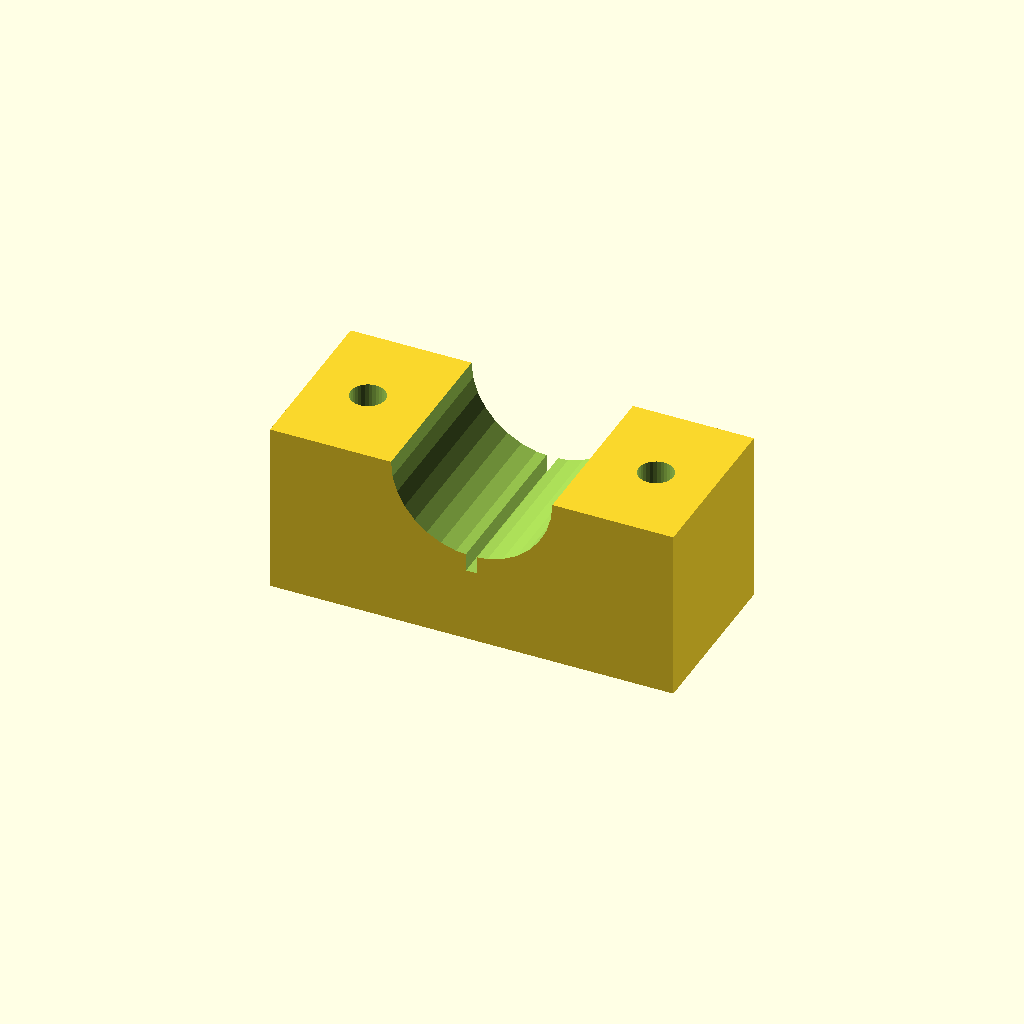
Cell 1: the model at its default parameters.
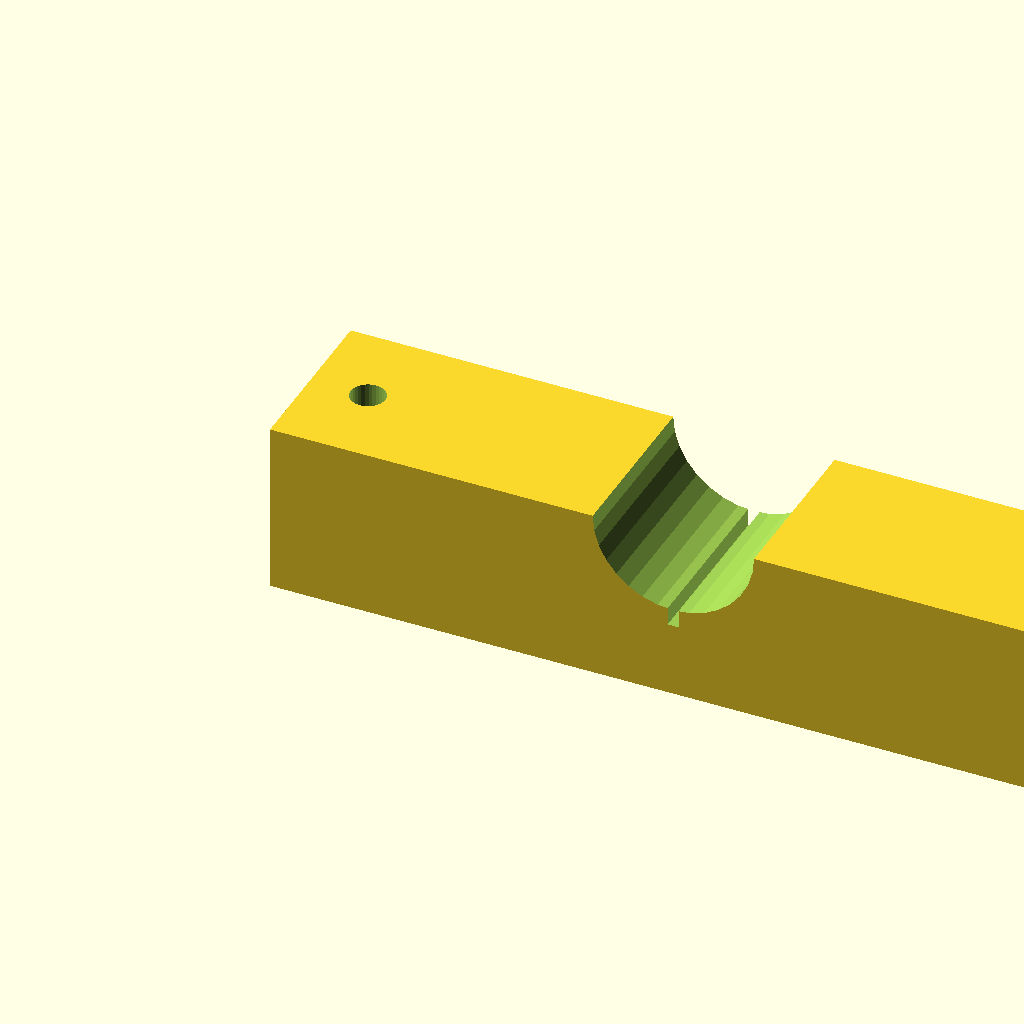
Cell 2 — blk_l set to 140, the other parameters unchanged.
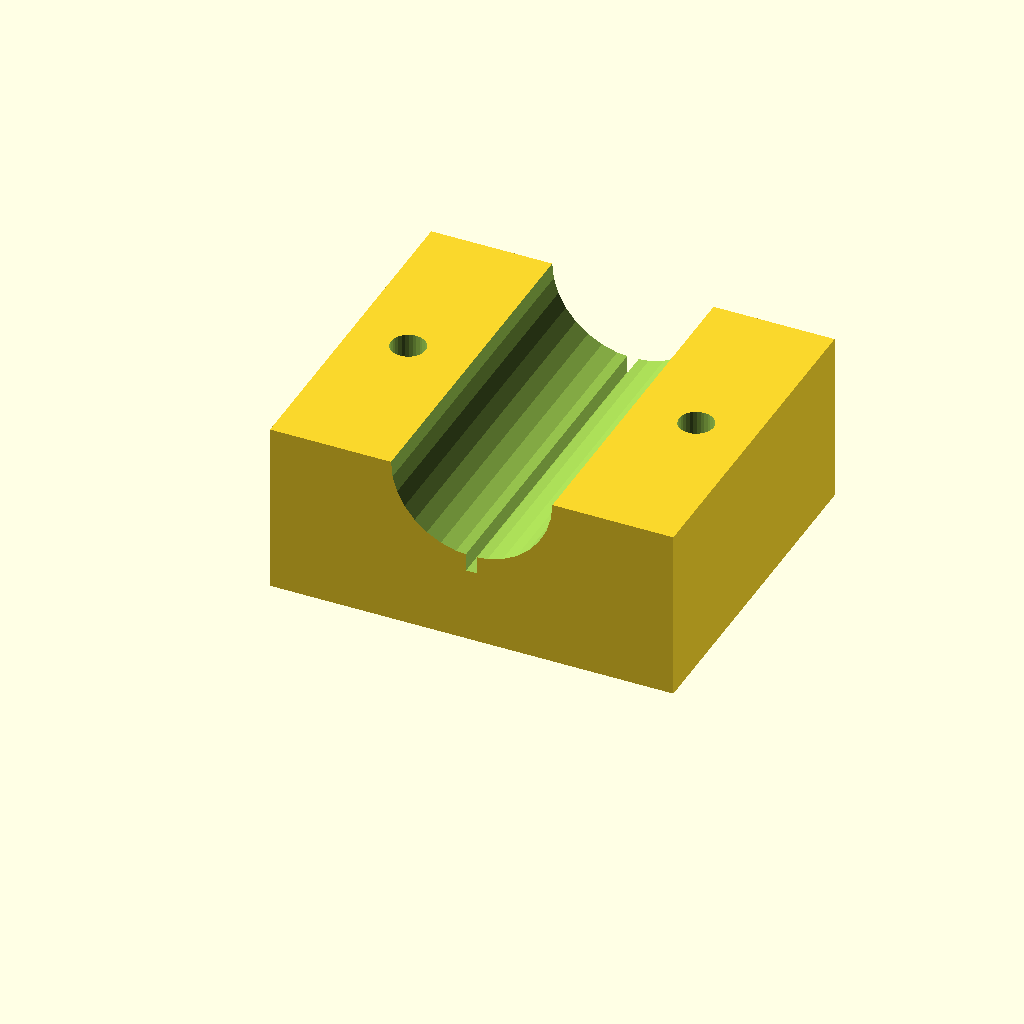
Cell 3 — blk_w set to 60, the other parameters unchanged.
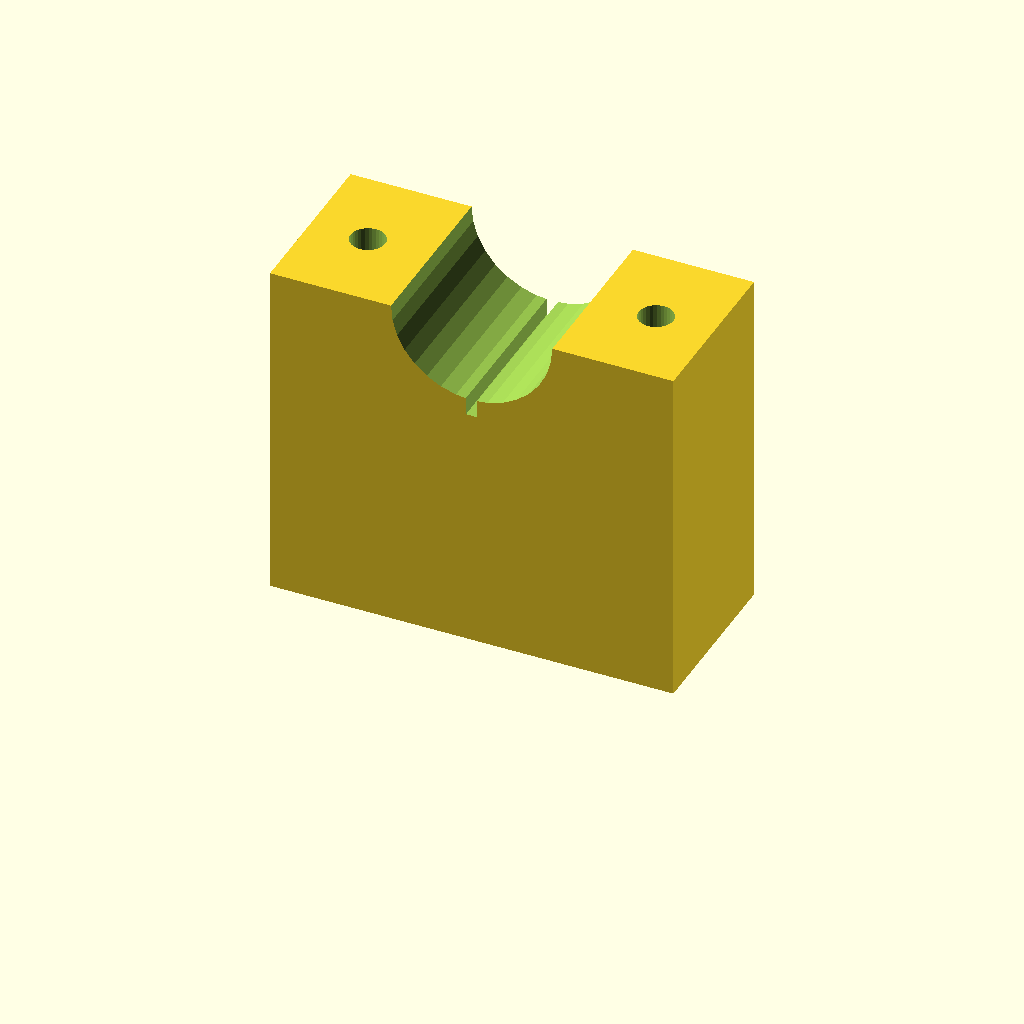
Cell 4: the same model with blk_h = 60.
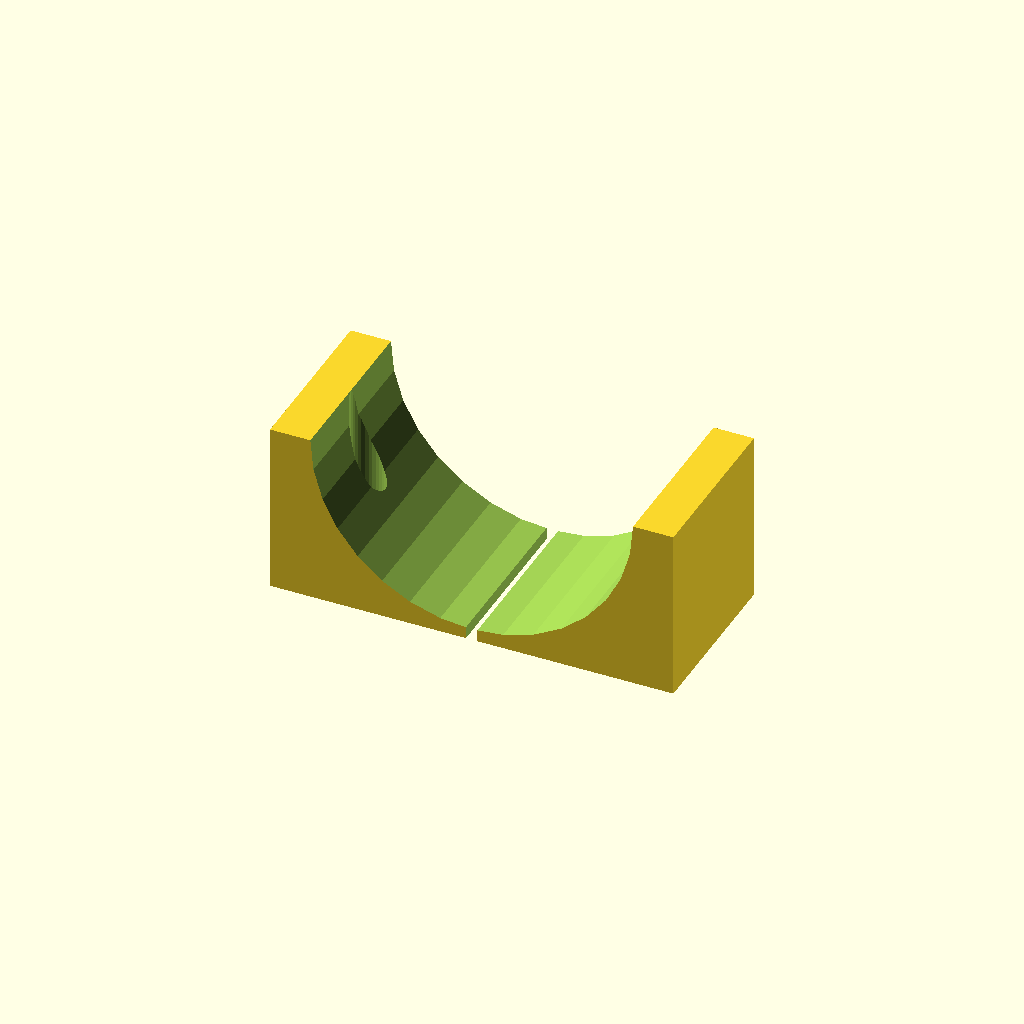
Cell 5: the same model with clamp_r = 28.
One fixed orthographic camera (rotation 55°, 0°, 25°; colour scheme Cornfield) for every cell.
The OpenSCAD source (optional_data/data/solid3/saddleclamp/part_0064.scad):
$fn = 32;

// ----------------------------------------------------------------------
// Saddle clamp: split shaft clamp
// ----------------------------------------------------------------------

// --- parameters (mm) ---
blk_l = 70;               // block length, X
blk_w = 30;               // block width, Y
blk_h = 30;               // block height
clamp_r = 14;             // shaft groove radius
hole_r = 3;               // bolt hole radius
hole_m = 10;              // bolt hole margin from the ends
saw_w = 2;                // saw kerf width
fit_tol = 0.1;            // tolerance for press fits, mm
free_tol = 0.3;           // tolerance for clearance fits, mm

saw_depth = clamp_r + 3;  // saw kerf depth

difference() {
  cube([blk_l, blk_w, blk_h]);
  translate([blk_l / 2, -1, blk_h])
    rotate([-90, 0, 0])
      cylinder(h = blk_w + 2, r = clamp_r);
  for (sx = [0, 1])
    translate([sx ? blk_l - hole_m : hole_m, blk_w / 2, -1])
      cylinder(r = hole_r, h = blk_h + 2);
  translate([blk_l / 2 - saw_w / 2, -1, blk_h - saw_depth])
    cube([saw_w, blk_w + 2, saw_depth + 1]);
}
Customizer parameters (derived from the source; name, type, default, range or options):
blk_l: number, default 70
blk_w: number, default 30
blk_h: number, default 30
clamp_r: number, default 14
hole_r: number, default 3
hole_m: number, default 10
saw_w: number, default 2
fit_tol: number, default 0.1
free_tol: number, default 0.3
